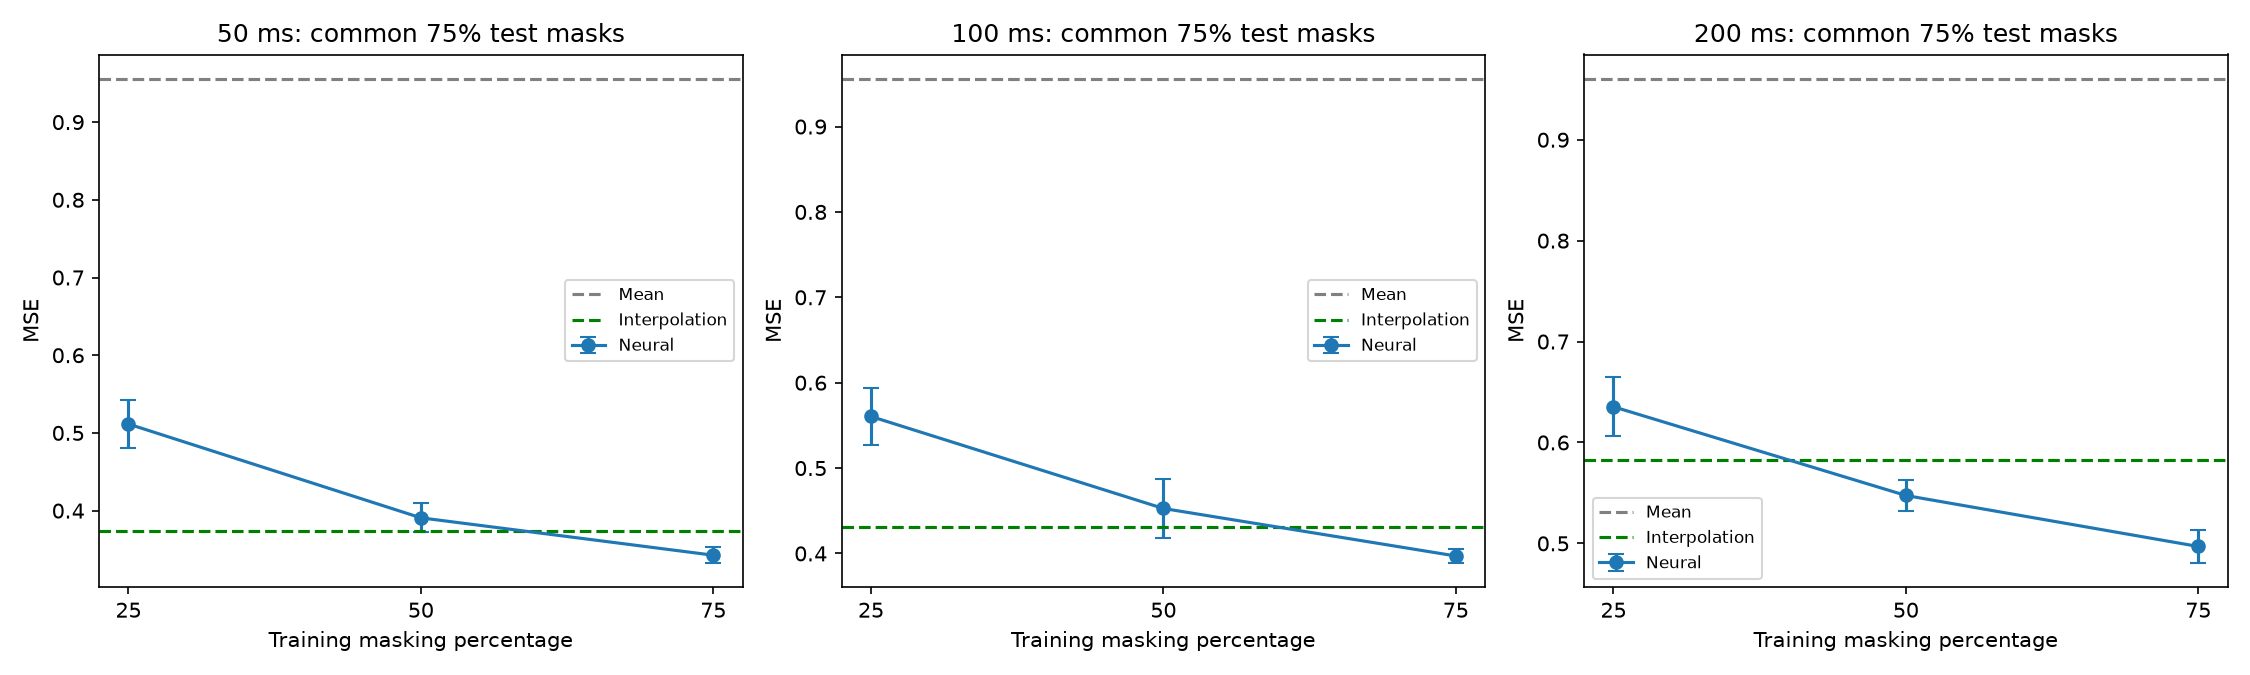

The table this chart was drawn from, first rows:
model, seed, span_ms, training_ratio, evaluation_ratio, mse
masked_50ms_25pct, 600, 50, 0.25, 0.25, 0.1218
masked_50ms_25pct, 600, 50, 0.25, 0.5, 0.2156
masked_50ms_25pct, 600, 50, 0.25, 0.75, 0.4869
masked_50ms_25pct, 601, 50, 0.25, 0.25, 0.1805
masked_50ms_25pct, 601, 50, 0.25, 0.5, 0.28
masked_50ms_25pct, 601, 50, 0.25, 0.75, 0.5457
masked_50ms_25pct, 602, 50, 0.25, 0.25, 0.1149
masked_50ms_25pct, 602, 50, 0.25, 0.5, 0.2093
masked_50ms_25pct, 602, 50, 0.25, 0.75, 0.5017
masked_50ms_50pct, 600, 50, 0.5, 0.25, 0.127
masked_50ms_50pct, 600, 50, 0.5, 0.5, 0.1951
masked_50ms_50pct, 600, 50, 0.5, 0.75, 0.3986
masked_50ms_50pct, 601, 50, 0.5, 0.25, 0.1428
masked_50ms_50pct, 601, 50, 0.5, 0.5, 0.211
masked_50ms_50pct, 601, 50, 0.5, 0.75, 0.4041
masked_50ms_50pct, 602, 50, 0.5, 0.25, 0.115
masked_50ms_50pct, 602, 50, 0.5, 0.5, 0.1772
masked_50ms_50pct, 602, 50, 0.5, 0.75, 0.3695
masked_50ms_75pct, 600, 50, 0.75, 0.25, 0.139
masked_50ms_75pct, 600, 50, 0.75, 0.5, 0.1873
masked_50ms_75pct, 600, 50, 0.75, 0.75, 0.3341
masked_50ms_75pct, 601, 50, 0.75, 0.25, 0.1505
masked_50ms_75pct, 601, 50, 0.75, 0.5, 0.2018
masked_50ms_75pct, 601, 50, 0.75, 0.75, 0.3538
masked_50ms_75pct, 602, 50, 0.75, 0.25, 0.1451
masked_50ms_75pct, 602, 50, 0.75, 0.5, 0.1919
masked_50ms_75pct, 602, 50, 0.75, 0.75, 0.34
masked_100ms_25pct, 600, 100, 0.25, 0.25, 0.1946
masked_100ms_25pct, 600, 100, 0.25, 0.5, 0.2879
masked_100ms_25pct, 600, 100, 0.25, 0.75, 0.5246
masked_100ms_25pct, 601, 100, 0.25, 0.25, 0.2705
masked_100ms_25pct, 601, 100, 0.25, 0.5, 0.3581
masked_100ms_25pct, 601, 100, 0.25, 0.75, 0.5897
masked_100ms_25pct, 602, 100, 0.25, 0.25, 0.2669
masked_100ms_25pct, 602, 100, 0.25, 0.5, 0.353
masked_100ms_25pct, 602, 100, 0.25, 0.75, 0.567
masked_100ms_50pct, 600, 100, 0.5, 0.25, 0.1699
masked_100ms_50pct, 600, 100, 0.5, 0.5, 0.2369
masked_100ms_50pct, 600, 100, 0.5, 0.75, 0.4278
masked_100ms_50pct, 601, 100, 0.5, 0.25, 0.26
masked_100ms_50pct, 601, 100, 0.5, 0.5, 0.3267
masked_100ms_50pct, 601, 100, 0.5, 0.75, 0.4928
masked_100ms_50pct, 602, 100, 0.5, 0.25, 0.1937
masked_100ms_50pct, 602, 100, 0.5, 0.5, 0.2606
masked_100ms_50pct, 602, 100, 0.5, 0.75, 0.4375
masked_100ms_75pct, 600, 100, 0.75, 0.25, 0.2025
masked_100ms_75pct, 600, 100, 0.75, 0.5, 0.2531
masked_100ms_75pct, 600, 100, 0.75, 0.75, 0.3892
masked_100ms_75pct, 601, 100, 0.75, 0.25, 0.2169
masked_100ms_75pct, 601, 100, 0.75, 0.5, 0.2643
masked_100ms_75pct, 601, 100, 0.75, 0.75, 0.3963
masked_100ms_75pct, 602, 100, 0.75, 0.25, 0.2143
masked_100ms_75pct, 602, 100, 0.75, 0.5, 0.2675
masked_100ms_75pct, 602, 100, 0.75, 0.75, 0.4056
masked_200ms_25pct, 600, 200, 0.25, 0.25, 0.2995
masked_200ms_25pct, 600, 200, 0.25, 0.5, 0.3964
masked_200ms_25pct, 600, 200, 0.25, 0.75, 0.6033
masked_200ms_25pct, 601, 200, 0.25, 0.25, 0.3624
masked_200ms_25pct, 601, 200, 0.25, 0.5, 0.4476
masked_200ms_25pct, 601, 200, 0.25, 0.75, 0.6426
... 21 more rows
